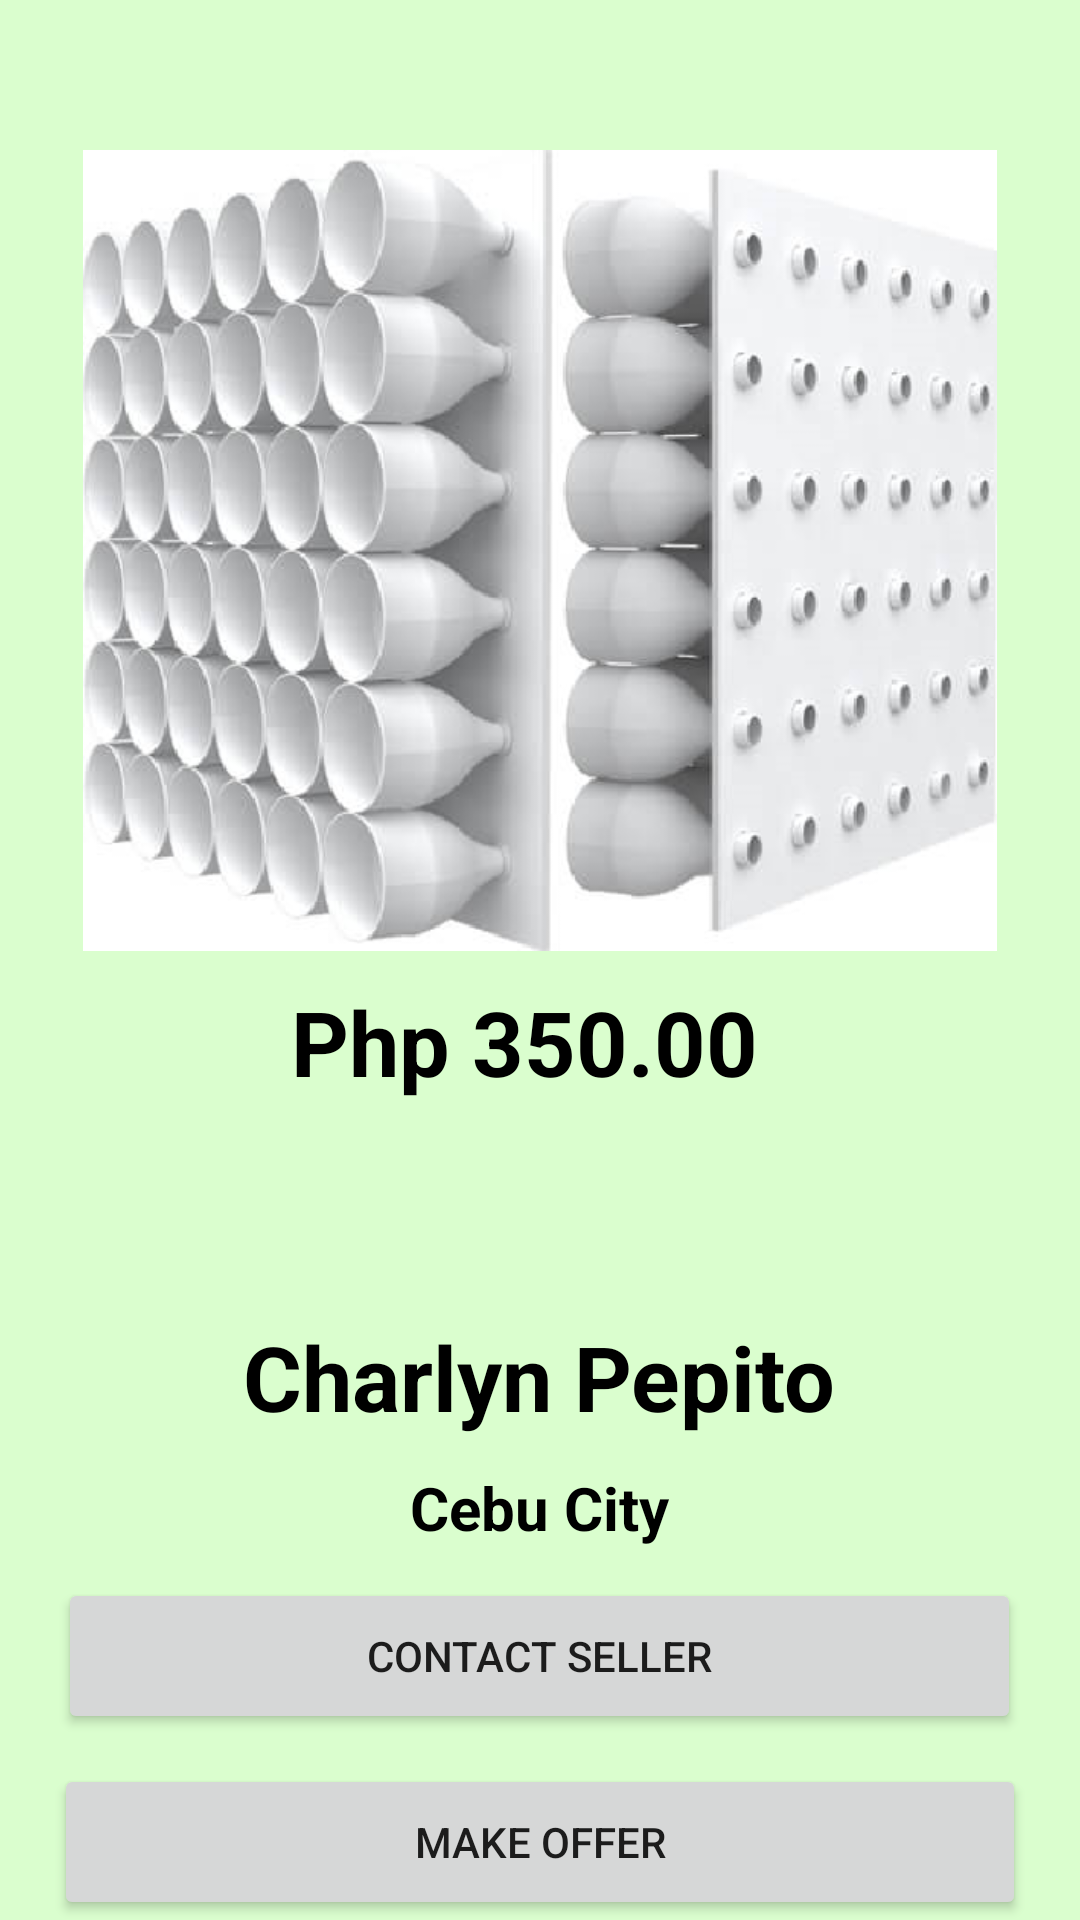

The Android layout XML behind this screen, and the referenced resources:
<!-- AndroidManifest.xml: application theme AppTheme -->
<!-- res/layout/activity_home_picture2.xml -->
<?xml version="1.0" encoding="utf-8"?>
<LinearLayout xmlns:android="http://schemas.android.com/apk/res/android"
    xmlns:app="http://schemas.android.com/apk/res-auto"
    xmlns:tools="http://schemas.android.com/tools"
    android:layout_width="match_parent"
    android:layout_height="match_parent"
    android:orientation="vertical"
    tools:context="cabiso.daphny.com.gcompanion.HomePicture2">

    <ImageView
        android:id="@+id/imageView4"
        android:layout_width="326dp"
        android:layout_height="267dp"
        android:layout_gravity="center"
        android:layout_marginTop="50dp"
        app:srcCompat="@drawable/bottle_air_cooler"
        tools:layout_editor_absoluteX="29dp"
        tools:layout_editor_absoluteY="16dp" />

    <TextView
        android:id="@+id/textView"
        style="@style/fontStyle"
        android:layout_width="166dp"
        android:layout_height="32dp"
        android:layout_gravity="center"
        android:layout_marginTop="10dp"
        android:layout_weight="0.06"
        android:text="Php 350.00"
        tools:layout_editor_absoluteX="109dp"
        tools:layout_editor_absoluteY="294dp" />

    <TextView
        android:id="@+id/textView4"
        android:layout_width="wrap_content"
        android:layout_height="wrap_content"
        android:text="Charlyn Pepito"
        android:layout_gravity="center"
        style="@style/fontStyle"
        tools:layout_editor_absoluteX="92dp"
        tools:layout_editor_absoluteY="335dp" />

    <TextView
        android:id="@+id/textView5"
        android:layout_width="wrap_content"
        android:layout_height="wrap_content"
        android:text="Cebu City"
        android:layout_marginTop="10dp"
        android:layout_gravity="center"
        style="@style/font"
        tools:layout_editor_absoluteX="149dp"
        tools:layout_editor_absoluteY="380dp" />

    <Button
        android:id="@+id/button3"
        android:layout_width="321dp"
        android:layout_height="52dp"
        android:text="Contact Seller"
        android:layout_marginTop="10dp"
        android:layout_gravity="center"
        tools:layout_editor_absoluteX="29dp"
        tools:layout_editor_absoluteY="411dp" />

    <Button
        android:id="@+id/button4"
        android:layout_width="324dp"
        android:layout_height="52dp"
        android:text="Make Offer"
        android:layout_marginTop="10dp"
        android:layout_gravity="center"
        tools:layout_editor_absoluteX="28dp"
        tools:layout_editor_absoluteY="470dp" />

</LinearLayout>
<!-- resources referenced by this layout -->
<resources>
  <!-- drawable bottle_air_cooler: png bitmap (drawable-v21, 173676 bytes) -->
  <style name="font">
          <item name="android:textSize">20dp</item>
          <item name="android:textColor">#000</item>
          <item name="android:textStyle">bold</item>
      </style>
  <style name="fontStyle">
          <item name="android:textSize">30dp</item>
          <item name="android:textColor">#000</item>
          <item name="android:textStyle">bold</item>
      </style>
  <style name="AppTheme" parent="Theme.AppCompat.Light.NoActionBar">
          
          <item name="colorPrimary">@android:color/holo_green_dark</item>
          <item name="colorPrimaryDark">@android:color/holo_green_dark</item>
          <item name="colorAccent">@android:color/holo_red_dark</item>
          <item name="android:colorBackground">@color/background_material_light</item>
      </style>
  <color name="background_material_light">#dafece</color>
</resources>
